Labelled photos from "images", an image-classification folder in alu82/setsolver-card-classifier. The possible labels are: 1 red square solid, 1 red square empty, 1 red square dashed, 1 red oval solid, 1 red oval empty, 1 red oval dashed, 1 red wave solid, 1 red wave empty, 1 red wave dashed, 1 green square solid, 1 green square empty, 1 green square dashed, 1 green oval solid, 1 green oval empty, 1 green oval dashed, 1 green wave solid, 1 green wave empty, 1 green wave dashed, 1 purple square solid, 1 purple square empty, 1 purple square dashed, 1 purple oval solid, 1 purple oval empty, 1 purple oval dashed, 1 purple wave solid, 1 purple wave empty, 1 purple wave dashed, 2 red square solid, 2 red square empty, 2 red square dashed, 2 red oval solid, 2 red oval empty, 2 red oval dashed, 2 red wave solid, 2 red wave empty, 2 red wave dashed, 2 green square solid, 2 green square empty, 2 green square dashed, 2 green oval solid, 2 green oval empty, 2 green oval dashed, 2 green wave solid, 2 green wave empty, 2 green wave dashed, 2 purple square solid, 2 purple square empty, 2 purple square dashed, 2 purple oval solid, 2 purple oval empty, 2 purple oval dashed, 2 purple wave solid, 2 purple wave empty, 2 purple wave dashed, 3 red square solid, 3 red square empty, 3 red square dashed, 3 red oval solid, 3 red oval empty, 3 red oval dashed, 3 red wave solid, 3 red wave empty, 3 red wave dashed, 3 green square solid, 3 green square empty, 3 green square dashed, 3 green oval solid, 3 green oval empty, 3 green oval dashed, 3 green wave solid, 3 green wave empty, 3 green wave dashed, 3 purple square solid, 3 purple square empty, 3 purple square dashed, 3 purple oval solid, 3 purple oval empty, 3 purple oval dashed, 3 purple wave solid, 3 purple wave empty, 3 purple wave dashed.

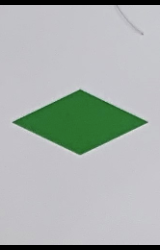
Label: 1 green square solid

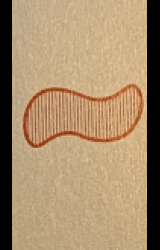
Label: 1 red wave dashed

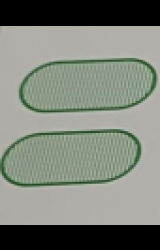
Label: 2 green oval dashed

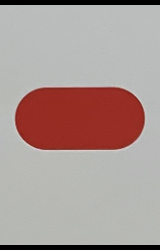
Label: 1 red oval solid

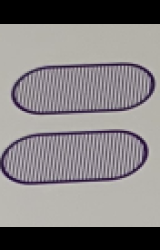
Label: 2 purple oval dashed

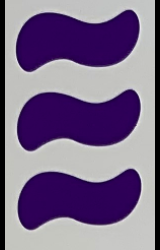
Label: 3 purple wave solid
